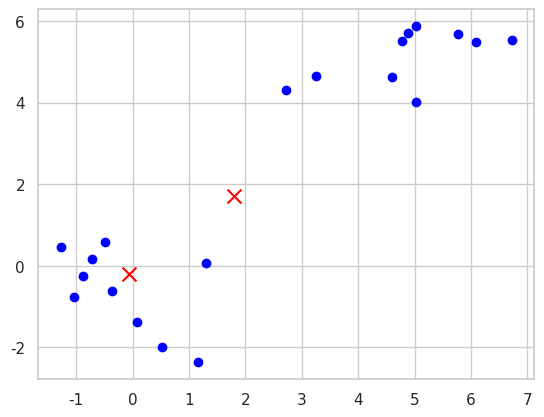

Recreate this plot in Python.
import numpy as np
from scipy.cluster.vq import kmeans, whiten
import matplotlib.pyplot as plt
import seaborn as sns
sns.set(style="whitegrid")

pts = 10
rands = np.random.randint(0, 100, (10, 2))
# Generate two clusters of points
print(rands)
a = np.random.multivariate_normal([0, 0], [[1, 0], [0, 1]], pts)
b = np.random.multivariate_normal([5, 5], [[1, 0], [0, 1]], pts)

features = np.concatenate((a, b), axis=0)

whitened_features = whiten(features)

codebook = kmeans(whitened_features, 2)

plt.scatter(features[:, 0], features[:, 1], c='blue', label='Data Points')
plt.scatter(codebook[0][:, 0], codebook[0][:, 1], c='red', marker='x', s=100, label='Centroids')
plt.show()
